Run: headless pygame with SDL's dummy video driver; simulated clock (each Clock.tick advances the game by its frame time, no real sleeping); random seed 0; keys injected as events and as key.get_pressed() state; no mouse input.
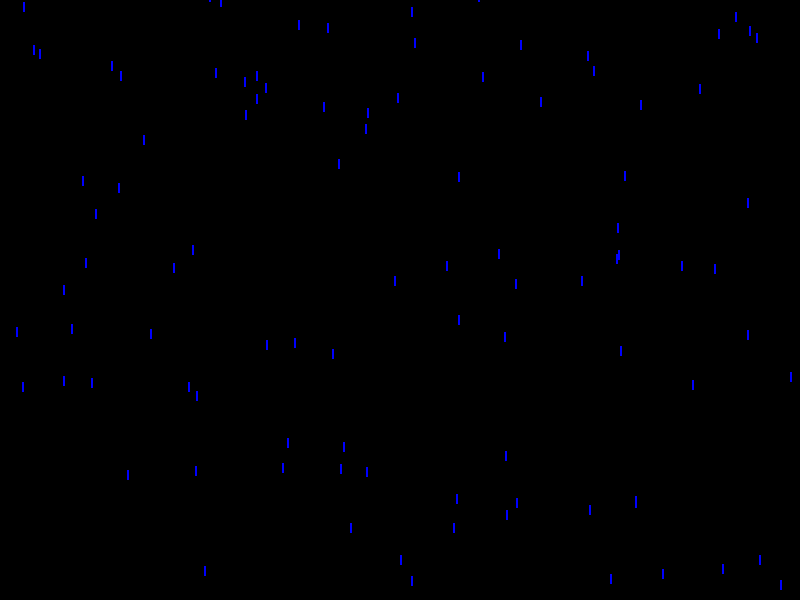
Frame 1 of 4 · flips 1–60 · no input
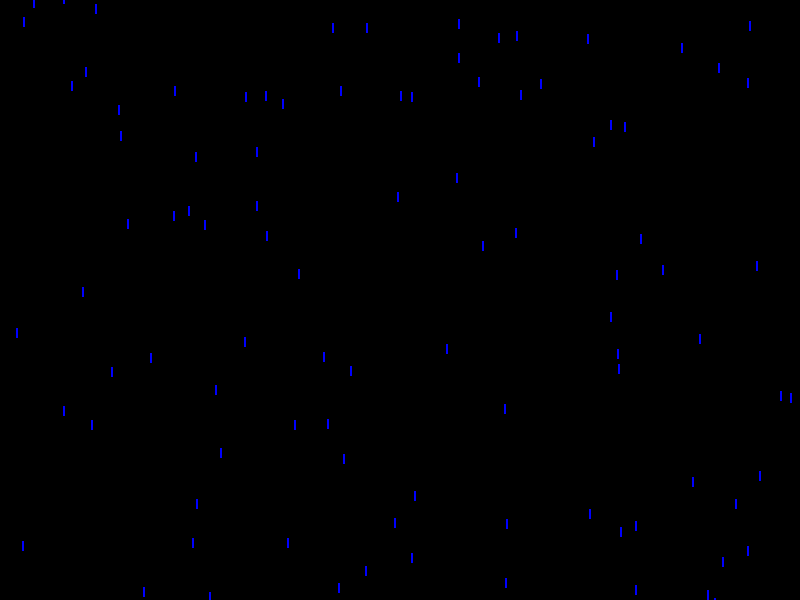
Frame 2 of 4 · flips 61–180 · tapped SPACE, RETURN · held RIGHT (→), D
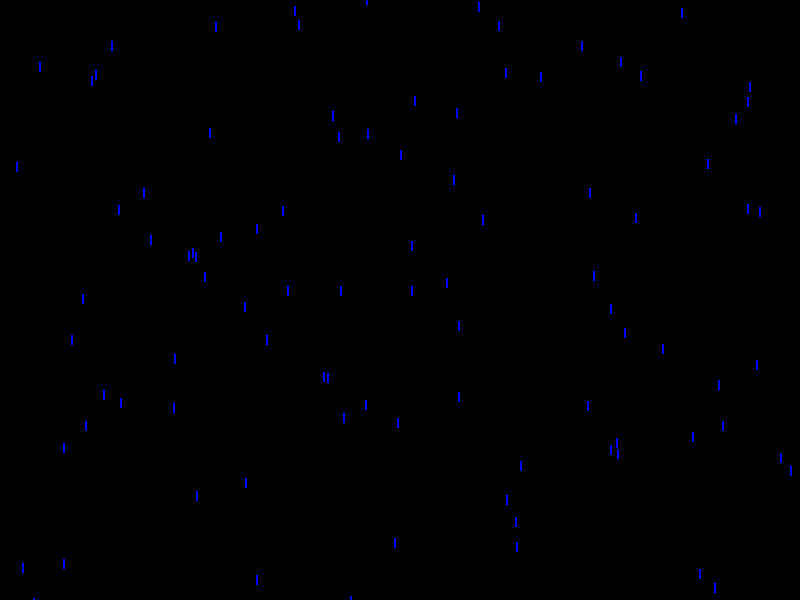
Frame 3 of 4 · flips 181–300 · held DOWN (↓), S
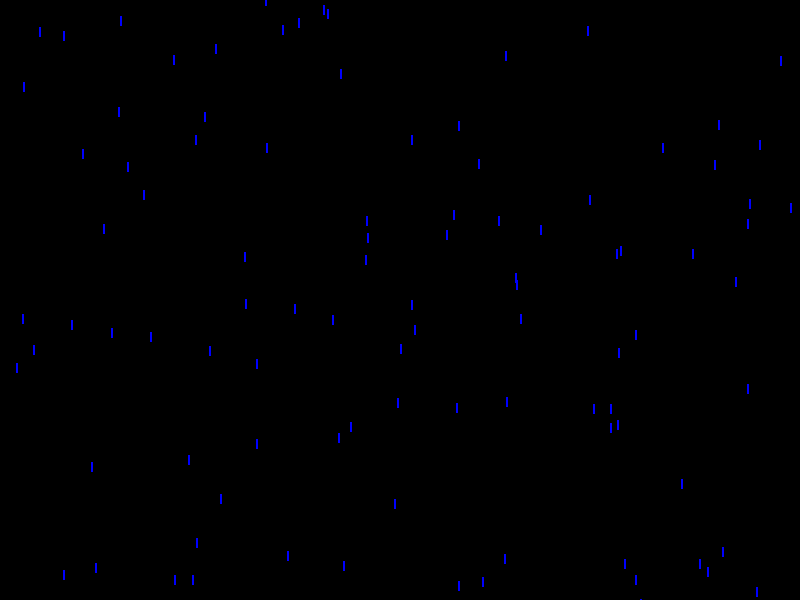
Frame 4 of 4 · flips 301–420 · held LEFT (←), A, UP (↑), W

The pygame program that drew these frames:

import pygame
import random

# Fenstergröße
WIDTH = 800
HEIGHT = 600

# Farben
BLACK = (0, 0, 0)
BLUE = (0, 0, 255)


# Regentropfen-Klasse
class Raindrop(pygame.sprite.Sprite):
    def __init__(self):
        super().__init__()
        self.image = pygame.Surface((2, 10))
        self.image.fill(BLUE)
        self.rect = self.image.get_rect()
        self.rect.x = random.randint(0, WIDTH)
        self.rect.y = random.randint(-50, -10)
        self.speed = random.randint(5, 15)

    def update(self):
        self.rect.y += self.speed
        if self.rect.y > HEIGHT:
            self.rect.y = random.randint(-50, -10)
            self.speed = random.randint(5, 15)


# Initialisierung
pygame.init()
screen = pygame.display.set_mode((WIDTH, HEIGHT))
pygame.display.set_caption("Regen Simulation")
clock = pygame.time.Clock()

# Regentropfen-Gruppe
all_sprites = pygame.sprite.Group()
for _ in range(100):
    raindrop = Raindrop()
    all_sprites.add(raindrop)

# Hauptprogrammschleife
running = True
while running:
    # Ereignisse abfragen
    for event in pygame.event.get():
        if event.type == pygame.QUIT:
            running = False

    # Hintergrund löschen
    screen.fill(BLACK)

    # Regentropfen aktualisieren und zeichnen
    all_sprites.update()
    all_sprites.draw(screen)

    # Fenster aktualisieren
    pygame.display.flip()

    # Begrenzung der Framerate
    clock.tick(30)

# Pygame beenden
pygame.quit()
